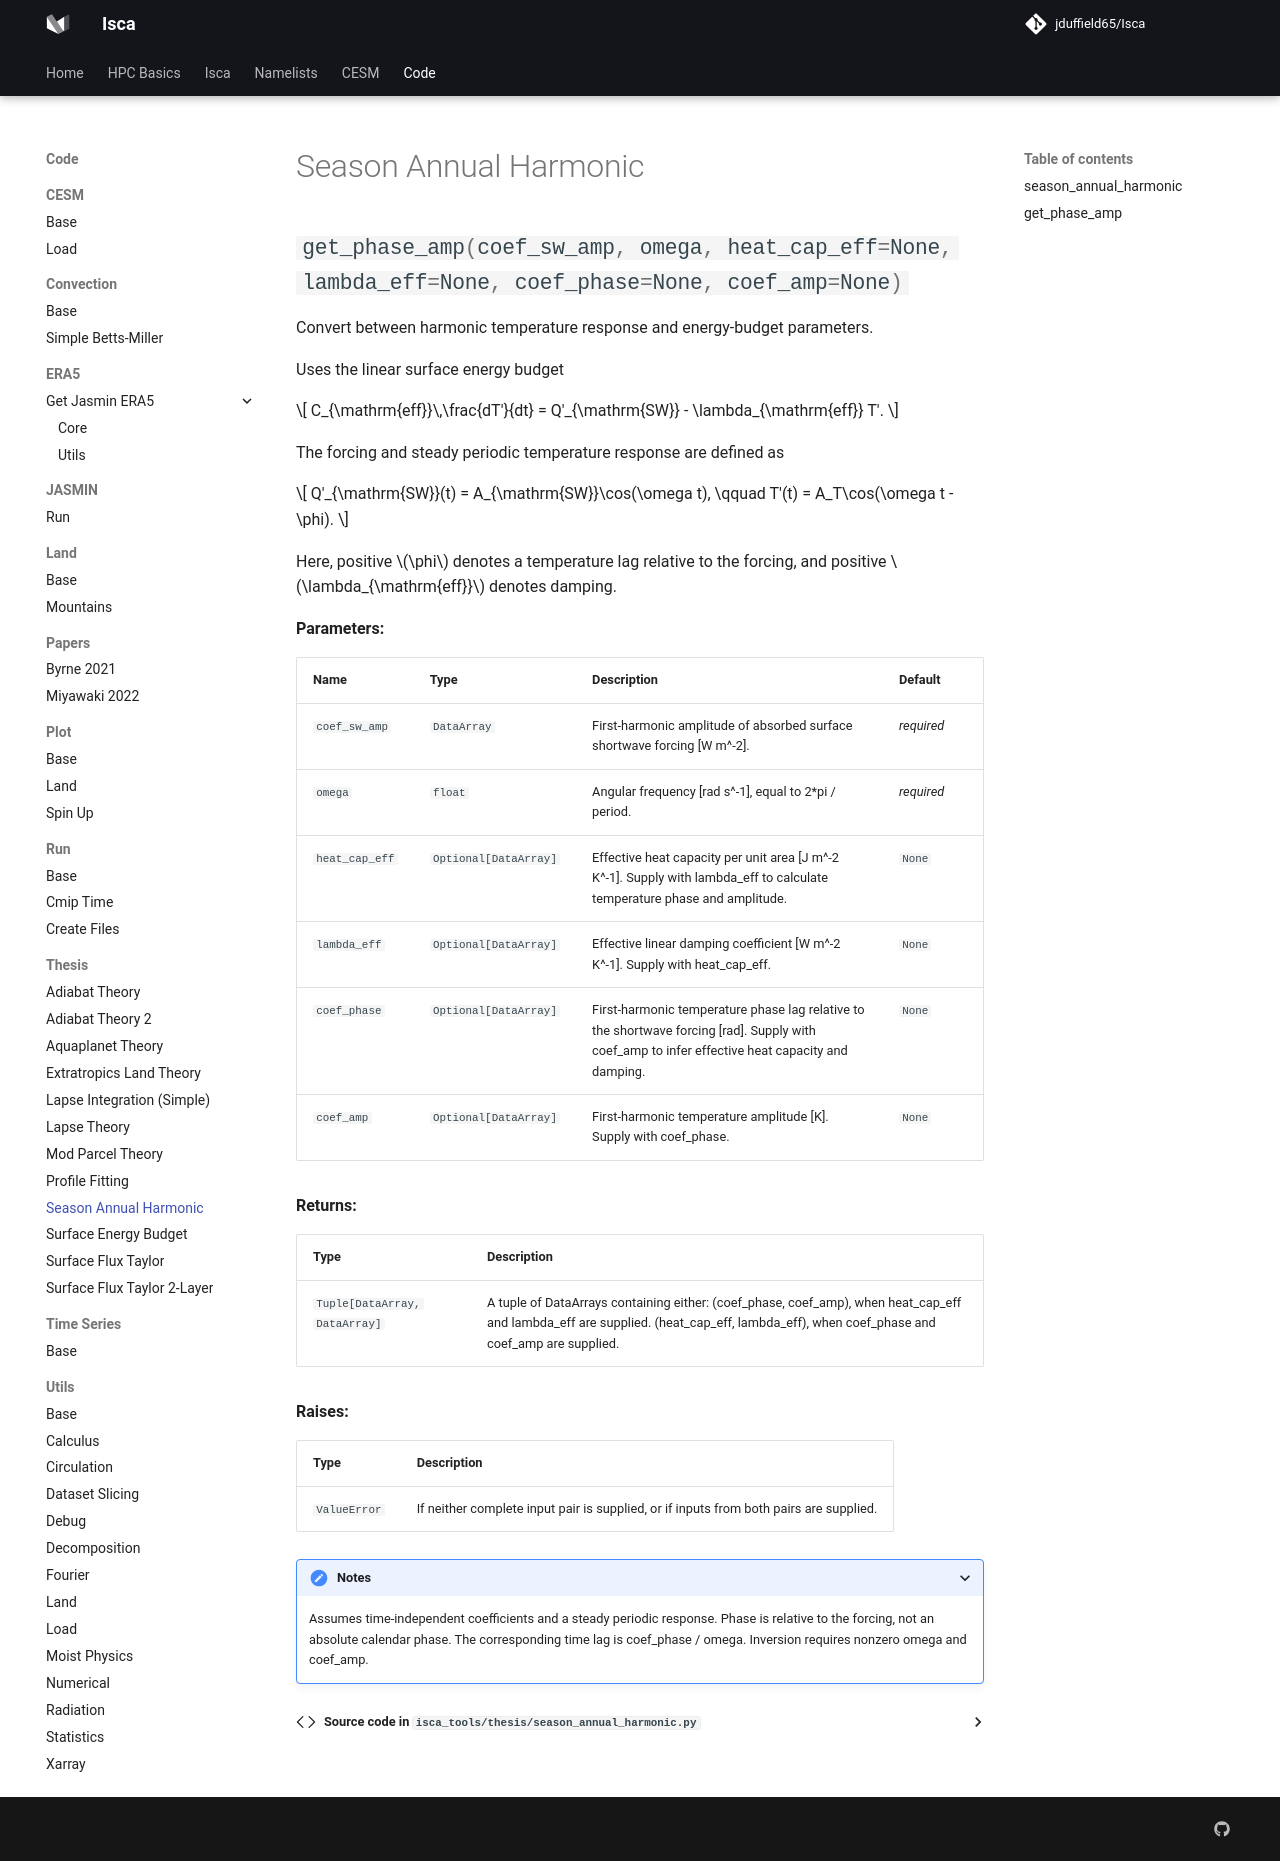

repository: jduffield65/Isca · page: code/thesis/season_annual_harmonic/index.html · generator: mkdocs

::: isca_tools.thesis.season_annual_harmonic
